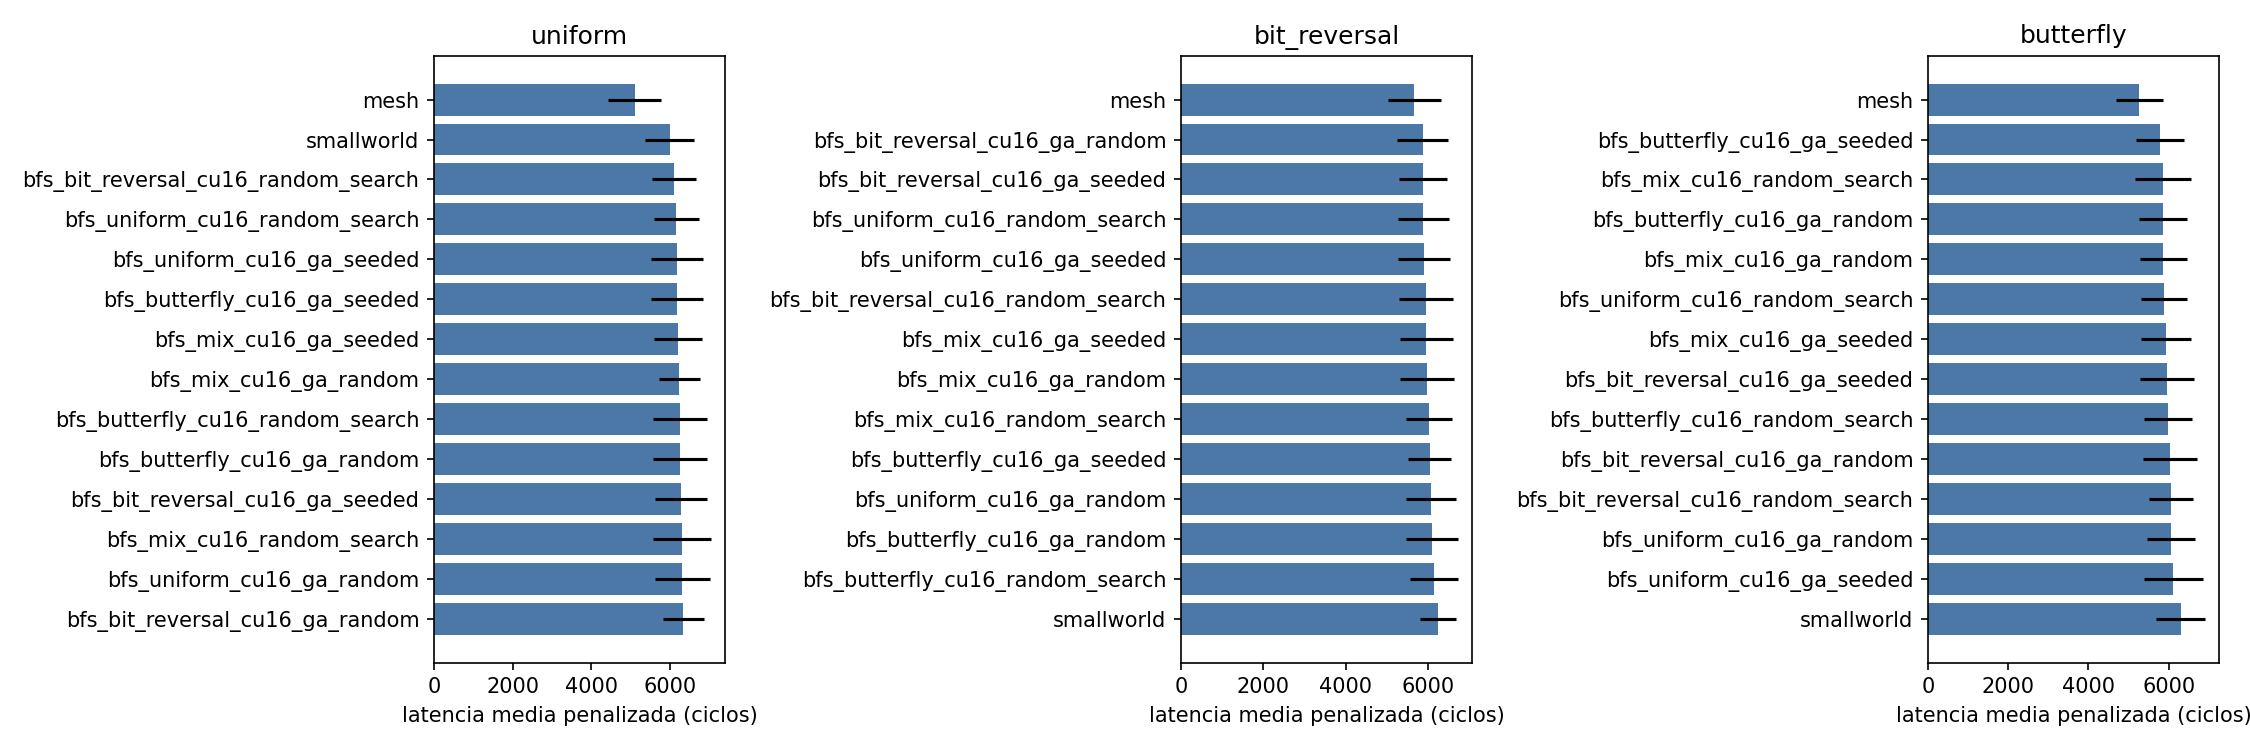

The table this chart was drawn from, first rows:
candidate, pattern, mean, std, completion, p_vs_ref, delta_vs_ref_pct
bfs_bit_reversal_cu16_ga_random, uniform, 6339, 515.4, 87.4, 0.0002764, 24.18
bfs_bit_reversal_cu16_ga_seeded, uniform, 6291, 664.4, 87.8, 0.0009472, 23.23
bfs_bit_reversal_cu16_random_search, uniform, 6097, 560.7, 89.3, 0.002331, 19.44
bfs_butterfly_cu16_ga_random, uniform, 6260, 689, 88.4, 0.001386, 22.63
bfs_butterfly_cu16_ga_seeded, uniform, 6180, 651, 88.6, 0.001987, 21.07
bfs_butterfly_cu16_random_search, uniform, 6258, 687.7, 87.6, 0.001398, 22.58
bfs_mix_cu16_ga_random, uniform, 6242, 521.4, 87.7, 0.0006115, 22.28
bfs_mix_cu16_ga_seeded, uniform, 6195, 609.8, 88.5, 0.001407, 21.35
bfs_mix_cu16_random_search, uniform, 6308, 747.3, 87.4, 0.001435, 23.56
bfs_uniform_cu16_ga_random, uniform, 6320, 687.4, 87.4, 0.0008878, 23.8
bfs_uniform_cu16_ga_seeded, uniform, 6176, 662.9, 88.4, 0.002198, 20.98
bfs_uniform_cu16_random_search, uniform, 6164, 580.5, 88.6, 0.001523, 20.75
mesh, uniform, 5105, 679.3, 94.0, 1.0, 0.0
smallworld, uniform, 5999, 623.3, 89.3, 0.006683, 17.52
bfs_bit_reversal_cu16_ga_random, bit_reversal, 5862, 626.9, 90.5, 0.4975, 3.498
bfs_bit_reversal_cu16_ga_seeded, bit_reversal, 5874, 578.8, 90.7, 0.455, 3.719
bfs_bit_reversal_cu16_random_search, bit_reversal, 5949, 654.3, 89.7, 0.3415, 5.041
bfs_butterfly_cu16_ga_random, bit_reversal, 6087, 640.2, 89.3, 0.1606, 7.469
bfs_butterfly_cu16_ga_seeded, bit_reversal, 6030, 528.7, 90.3, 0.1859, 6.461
bfs_butterfly_cu16_random_search, bit_reversal, 6136, 578.8, 88.3, 0.1042, 8.341
bfs_mix_cu16_ga_random, bit_reversal, 5964, 658, 90.0, 0.3188, 5.305
bfs_mix_cu16_ga_seeded, bit_reversal, 5949, 648.3, 90.2, 0.3392, 5.042
bfs_mix_cu16_random_search, bit_reversal, 6010, 560.9, 89.7, 0.2191, 6.123
bfs_uniform_cu16_ga_random, bit_reversal, 6059, 609.1, 89.2, 0.1786, 6.977
bfs_uniform_cu16_ga_seeded, bit_reversal, 5890, 624.4, 90.5, 0.4381, 3.999
bfs_uniform_cu16_random_search, bit_reversal, 5878, 619, 90.6, 0.4606, 3.786
mesh, bit_reversal, 5664, 652.5, 91.3, 1.0, 0.0
smallworld, bit_reversal, 6236, 439.7, 88.5, 0.03532, 10.11
bfs_bit_reversal_cu16_ga_random, butterfly, 6028, 665.7, 89.5, 0.01446, 14.41
bfs_bit_reversal_cu16_ga_seeded, butterfly, 5960, 673.4, 89.8, 0.02475, 13.13
bfs_bit_reversal_cu16_random_search, butterfly, 6048, 547, 89.5, 0.006483, 14.79
bfs_butterfly_cu16_ga_random, butterfly, 5862, 597.6, 90.6, 0.03756, 11.26
bfs_butterfly_cu16_ga_seeded, butterfly, 5786, 595.8, 91.2, 0.06543, 9.825
bfs_butterfly_cu16_random_search, butterfly, 5977, 595.3, 89.8, 0.01515, 13.44
bfs_mix_cu16_ga_random, butterfly, 5864, 583.8, 90.8, 0.03504, 11.3
bfs_mix_cu16_ga_seeded, butterfly, 5927, 628.7, 90.1, 0.02609, 12.49
bfs_mix_cu16_random_search, butterfly, 5856, 699.4, 90.8, 0.0571, 11.14
bfs_uniform_cu16_ga_random, butterfly, 6063, 595.4, 89.2, 0.007505, 15.07
bfs_uniform_cu16_ga_seeded, butterfly, 6109, 738.1, 88.9, 0.01163, 15.96
bfs_uniform_cu16_random_search, butterfly, 5875, 576.8, 90.8, 0.03125, 11.51
mesh, butterfly, 5269, 584, 93.2, 1.0, 0.0
smallworld, butterfly, 6292, 615.2, 87.7, 0.001278, 19.42
